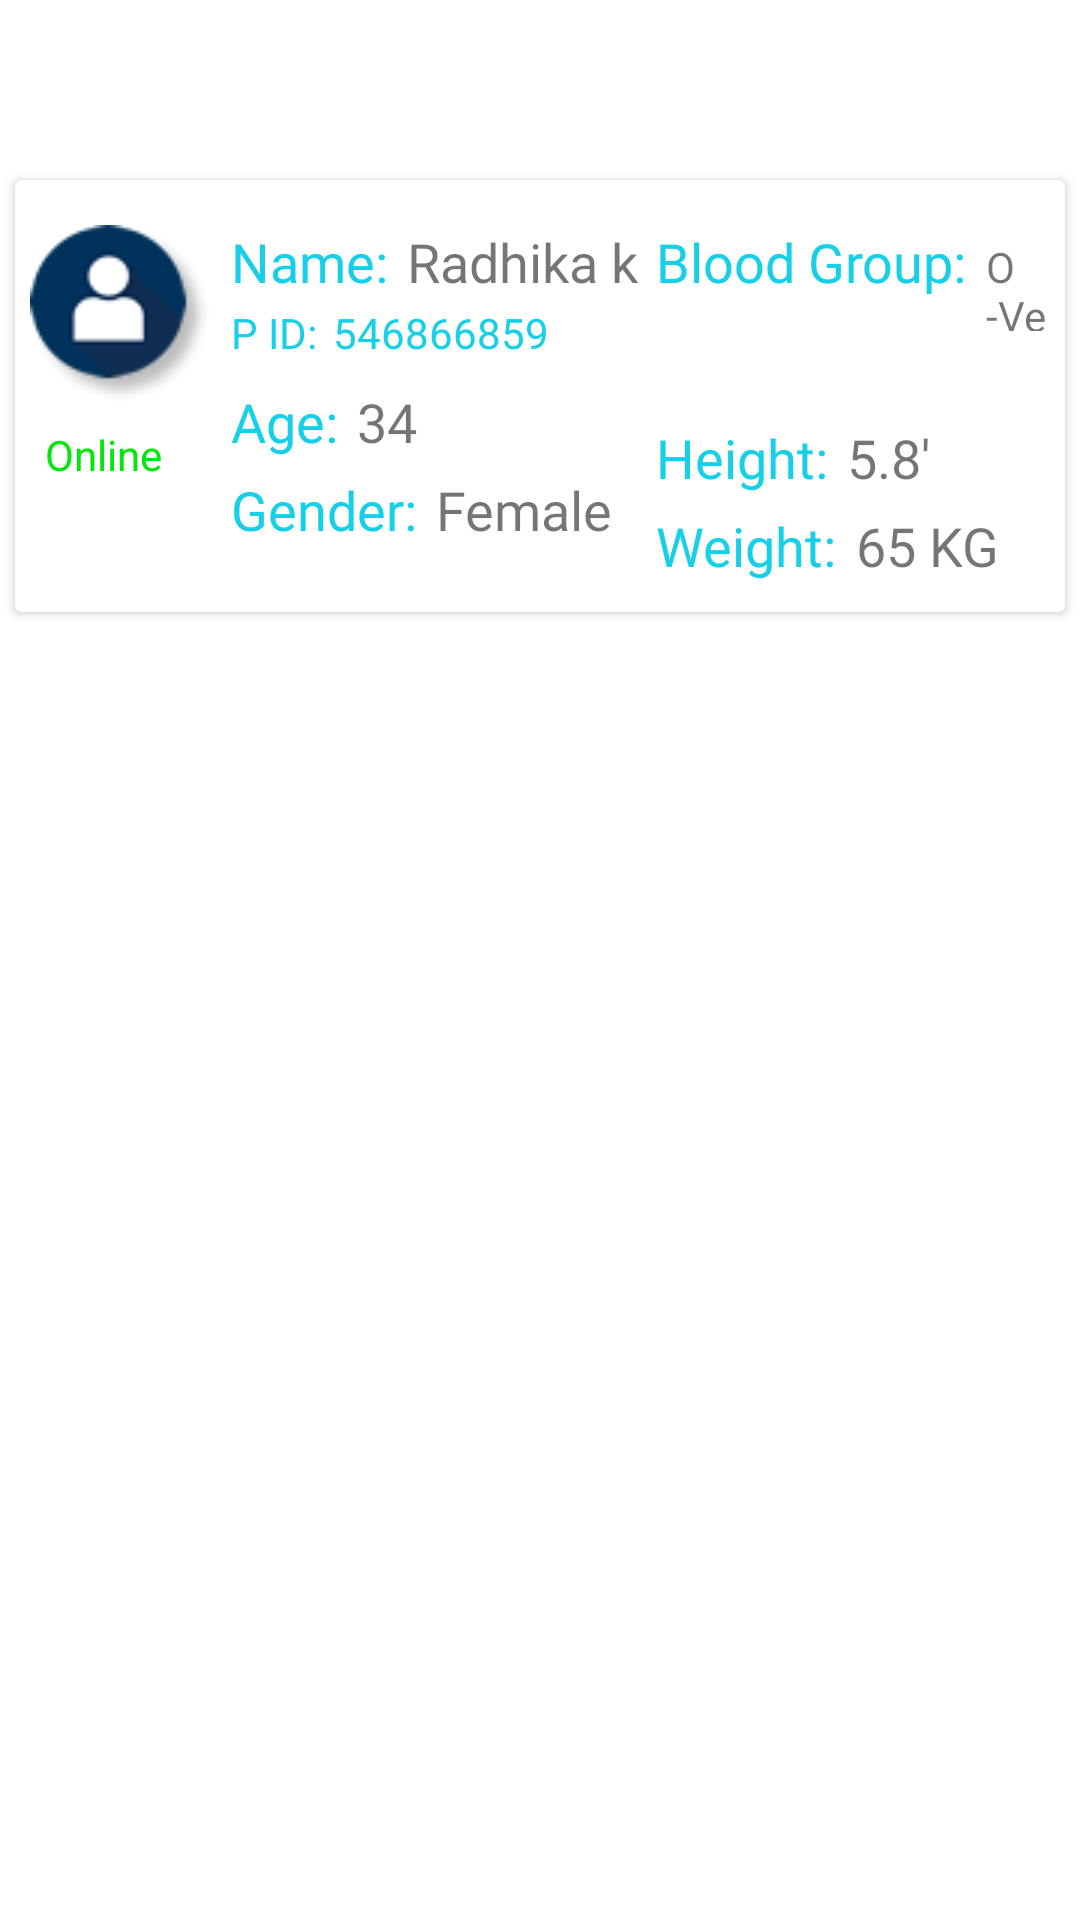

Android layout source for this screen:
<!-- AndroidManifest.xml: application theme Theme.EcureDoctor -->
<!-- res/layout/fragment_gallery.xml -->
<?xml version="1.0" encoding="utf-8"?>
<RelativeLayout
    xmlns:android="http://schemas.android.com/apk/res/android"
    xmlns:app="http://schemas.android.com/apk/res-auto"
    xmlns:tools="http://schemas.android.com/tools"
    android:layout_width="match_parent"
    android:layout_height="match_parent"
    tools:context=".ui.gallery.GalleryFragment">

    <androidx.cardview.widget.CardView
        android:layout_width="match_parent"
        android:id="@+id/cdView"
        android:layout_height="wrap_content"
        android:layout_marginStart="5dp"
        android:layout_marginEnd="5dp"
        android:layout_marginBottom="5dp"
        android:layout_marginTop="60dp"
        >

        <RelativeLayout
            android:layout_width="match_parent"
            android:layout_height="match_parent">

            <ImageView
                android:id="@+id/userProfileIMG"
                android:layout_width="wrap_content"
                android:layout_height="wrap_content"
                android:layout_marginStart="5dp"
                android:layout_marginTop="15dp"
                android:background="@drawable/circle_image"
                android:src="@drawable/profile_icon" />

            <TextView
                android:id="@+id/onlineTV"
                android:layout_width="wrap_content"
                android:layout_height="wrap_content"
                android:layout_below="@id/userProfileIMG"
                android:layout_marginStart="10dp"
                android:layout_marginTop="8dp"
                android:text="Online"
                android:textColor="#05E60E" />

            <RelativeLayout
                android:id="@+id/rr1"
                android:layout_width="wrap_content"
                android:layout_height="wrap_content"
                android:layout_marginStart="2dp"
                android:layout_toEndOf="@+id/userProfileIMG">

                <LinearLayout
                    android:id="@+id/ll1"
                    android:layout_width="wrap_content"
                    android:layout_height="wrap_content"
                    android:orientation="horizontal">

                    <TextView
                        android:id="@+id/nameTV"
                        android:layout_width="wrap_content"
                        android:layout_height="wrap_content"
                        android:layout_marginStart="5dp"
                        android:layout_marginTop="15dp"
                        android:fontFamily="@font/roboto"
                        android:text="Name: "
                        android:textColor="#17CFE6"
                        android:textSize="18sp" />

                    <TextView
                        android:id="@+id/userNameTV"
                        android:layout_width="wrap_content"
                        android:layout_height="wrap_content"
                        android:layout_marginStart="2dp"
                        android:layout_marginTop="15dp"
                        android:fontFamily="@font/roboto"
                        android:singleLine="true"
                        android:text="Radhika k"
                        android:textSize="18sp" />
                </LinearLayout>

                <LinearLayout
                    android:id="@+id/ll2"
                    android:layout_width="wrap_content"
                    android:layout_height="wrap_content"
                    android:layout_below="@id/ll1"
                    android:orientation="horizontal">

                    <TextView
                        android:id="@+id/pid"
                        android:layout_width="wrap_content"
                        android:layout_height="wrap_content"
                        android:layout_marginStart="5dp"
                        android:layout_marginTop="2dp"
                        android:text="P ID: "
                        android:textColor="#17CFE6" />

                    <TextView
                        android:id="@+id/pidTV"
                        android:layout_width="wrap_content"
                        android:layout_height="wrap_content"
                        android:layout_marginStart="2dp"
                        android:layout_marginTop="2dp"
                        android:text="546866859"
                        android:textColor="#17CFE6"
                        android:textSize="14sp" />
                </LinearLayout>

                <LinearLayout
                    android:id="@+id/ll3"
                    android:layout_width="wrap_content"
                    android:layout_height="wrap_content"
                    android:layout_below="@id/ll2"
                    android:orientation="horizontal">

                    <TextView
                        android:id="@+id/ageTV"
                        android:layout_width="wrap_content"
                        android:layout_height="wrap_content"
                        android:layout_marginStart="5dp"
                        android:layout_marginTop="8dp"
                        android:fontFamily="@font/roboto"
                        android:text="Age: "
                        android:textColor="#17CFE6"
                        android:textSize="18sp" />

                    <TextView
                        android:id="@+id/userAgeTV"
                        android:layout_width="wrap_content"
                        android:layout_height="wrap_content"
                        android:layout_marginStart="2dp"
                        android:layout_marginTop="8dp"
                        android:fontFamily="@font/roboto"
                        android:text="34"
                        android:textSize="18sp" />
                </LinearLayout>

                <LinearLayout
                    android:id="@+id/ll4"
                    android:layout_width="wrap_content"
                    android:layout_height="wrap_content"
                    android:layout_below="@id/ll3"
                    android:layout_marginBottom="10dp"
                    android:orientation="horizontal">

                    <TextView
                        android:id="@+id/genderTV"
                        android:layout_width="wrap_content"
                        android:layout_height="wrap_content"
                        android:layout_marginStart="5dp"
                        android:layout_marginTop="5dp"
                        android:fontFamily="@font/roboto"
                        android:text="Gender: "
                        android:textColor="#17CFE6"
                        android:textSize="18sp" />

                    <TextView
                        android:id="@+id/clientGenderTV"
                        android:layout_width="wrap_content"
                        android:layout_height="wrap_content"
                        android:layout_marginStart="2dp"
                        android:layout_marginTop="5dp"
                        android:fontFamily="@font/roboto"
                        android:text="Female"
                        android:textSize="18sp" />
                </LinearLayout>

            </RelativeLayout>


            <RelativeLayout
                android:layout_width="wrap_content"
                android:layout_height="wrap_content"
                android:layout_marginStart="1dp"
                android:layout_toEndOf="@+id/rr1">

                <LinearLayout
                    android:id="@+id/ll5"
                    android:layout_width="wrap_content"
                    android:layout_height="wrap_content"
                    android:orientation="horizontal">

                    <TextView
                        android:layout_width="wrap_content"
                        android:layout_height="wrap_content"
                        android:layout_marginStart="5dp"
                        android:layout_marginTop="15dp"
                        android:fontFamily="@font/roboto"
                        android:text="Blood Group: "
                        android:textColor="#17CFE6"
                        android:textSize="18sp" />

                    <TextView
                        android:id="@+id/bloodGroupTV"
                        android:layout_width="wrap_content"
                        android:layout_height="wrap_content"
                        android:layout_marginStart="2dp"
                        android:layout_marginTop="15dp"
                        android:fontFamily="@font/roboto"
                        android:text="O -Ve"
                        android:textSize="14sp" />
                </LinearLayout>


                <LinearLayout
                    android:id="@+id/ll7"
                    android:layout_width="wrap_content"
                    android:layout_height="wrap_content"
                    android:layout_below="@id/ll5"
                    android:layout_marginTop="22dp"
                    android:orientation="horizontal">

                    <TextView
                        android:layout_width="wrap_content"
                        android:layout_height="wrap_content"
                        android:layout_marginStart="5dp"
                        android:layout_marginTop="8dp"
                        android:fontFamily="@font/roboto"
                        android:text="Height: "
                        android:textColor="#17CFE6"
                        android:textSize="18sp" />

                    <TextView
                        android:id="@+id/heightTV"
                        android:layout_width="wrap_content"
                        android:layout_height="wrap_content"
                        android:layout_marginStart="2dp"
                        android:layout_marginTop="8dp"
                        android:fontFamily="@font/roboto"
                        android:text="5.8'"
                        android:textSize="18sp" />
                </LinearLayout>

                <LinearLayout
                    android:id="@+id/ll8"
                    android:layout_width="wrap_content"
                    android:layout_height="wrap_content"
                    android:layout_below="@id/ll7"
                    android:layout_marginBottom="10dp"
                    android:orientation="horizontal">

                    <TextView
                        android:layout_width="wrap_content"
                        android:layout_height="wrap_content"
                        android:layout_marginStart="5dp"
                        android:layout_marginTop="5dp"
                        android:fontFamily="@font/roboto"
                        android:text="Weight: "
                        android:textColor="#17CFE6"
                        android:textSize="18sp" />

                    <TextView
                        android:id="@+id/weigthTV"
                        android:layout_width="wrap_content"
                        android:layout_height="wrap_content"
                        android:layout_marginStart="2dp"
                        android:layout_marginTop="5dp"
                        android:fontFamily="@font/roboto"
                        android:text="65 KG"
                        android:textSize="18sp" />
                </LinearLayout>

            </RelativeLayout>
        </RelativeLayout>

    </androidx.cardview.widget.CardView>

        <androidx.recyclerview.widget.RecyclerView
            android:layout_width="match_parent"
            android:layout_height="600dp"
            tools:listitem="@layout/details"
            android:id="@+id/detailsRV"
            android:layout_below="@id/cdView"/>



</RelativeLayout>
<!-- res/layout/details.xml (included above) -->
<?xml version="1.0" encoding="utf-8"?>
<RelativeLayout xmlns:android="http://schemas.android.com/apk/res/android"
    android:layout_width="match_parent"
    android:layout_height="wrap_content"
    android:layout_margin="5dp"
    >
    <RelativeLayout
        android:id="@+id/rrlist"
        android:layout_width="match_parent"
        android:layout_height="wrap_content"
        android:layout_marginStart="20dp"
        android:layout_marginTop="5dp">

        <ImageView
            android:id="@+id/profileList"
            android:layout_width="wrap_content"
            android:layout_height="wrap_content"
            android:background="@drawable/circle_image"
            android:src="@drawable/profile_icon" />

        <TextView
            android:id="@+id/allTV"
            android:layout_width="wrap_content"
            android:layout_height="wrap_content"
            android:layout_centerHorizontal="true"
            android:layout_centerVertical="true"
            android:layout_marginStart="20dp"
            android:layout_toEndOf="@+id/profileList"
            android:fontFamily="@font/roboto"
            android:text="All Prescriptions"
            android:textColor="#17CFE6"
            android:textSize="18sp" />

        <TextView
            android:id="@+id/text1"
            android:layout_width="30sp"
            android:layout_height="20dp"
            android:layout_centerInParent="true"
            android:layout_marginEnd="31dp"
            android:layout_toStartOf="@+id/addIMG"
            android:background="@drawable/circle_back"
            android:gravity="center"
            android:text="4"
            android:textSize="10sp" />

        <ImageView
            android:id="@+id/addIMG"
            android:layout_width="wrap_content"
            android:layout_height="wrap_content"
            android:layout_alignParentEnd="true"
            android:layout_centerVertical="true"
            android:src="@drawable/ic_add" />

    </RelativeLayout>

    <View
        android:layout_width="match_parent"
        android:layout_centerInParent="true"
        android:layout_height="2dp"
        android:clipToOutline="true"
        android:background="@color/black"
        android:layout_below="@id/rrlist"
        />


</RelativeLayout>
<!-- resources referenced by this layout -->
<resources>
  <color name="black">#FF000000</color>
  <!-- drawable circle_back (drawable) -->
  <?xml version="1.0" encoding="utf-8"?>
  <shape android:shape="rectangle" xmlns:android="http://schemas.android.com/apk/res/android">
      <solid android:color="#7CD4ECEF"
          />
  <corners android:radius="100dp"/>
      <stroke android:width="2dp"
          android:color="@color/sky"
          />
   </shape>
  <!-- drawable circle_image (drawable) -->
  <?xml version="1.0" encoding="utf-8"?>
  <shape xmlns:android="http://schemas.android.com/apk/res/android" android:shape="oval" >
      <solid android:color="@color/white"/>
      <gradient
          android:angle="270"/>
  </shape>
  <!-- drawable profile_icon: png bitmap (drawable, 3391 bytes) -->
  <style name="Theme.EcureDoctor" parent="Theme.MaterialComponents.DayNight.NoActionBar">
          
          <item name="colorPrimary">@color/sky</item>
          <item name="colorPrimaryVariant">@color/sky</item>
          <item name="colorOnPrimary">@color/white</item>
          
          <item name="colorSecondary">@color/sky</item>
          <item name="colorSecondaryVariant">@color/sky</item>
          <item name="colorOnSecondary">@color/black</item>
          
          <item name="android:statusBarColor" tools:targetApi="l">@color/sky</item>
          
      </style>
  <color name="sky">#7C99E1EA</color>
  <color name="white">#FFFFFFFF</color>
</resources>
